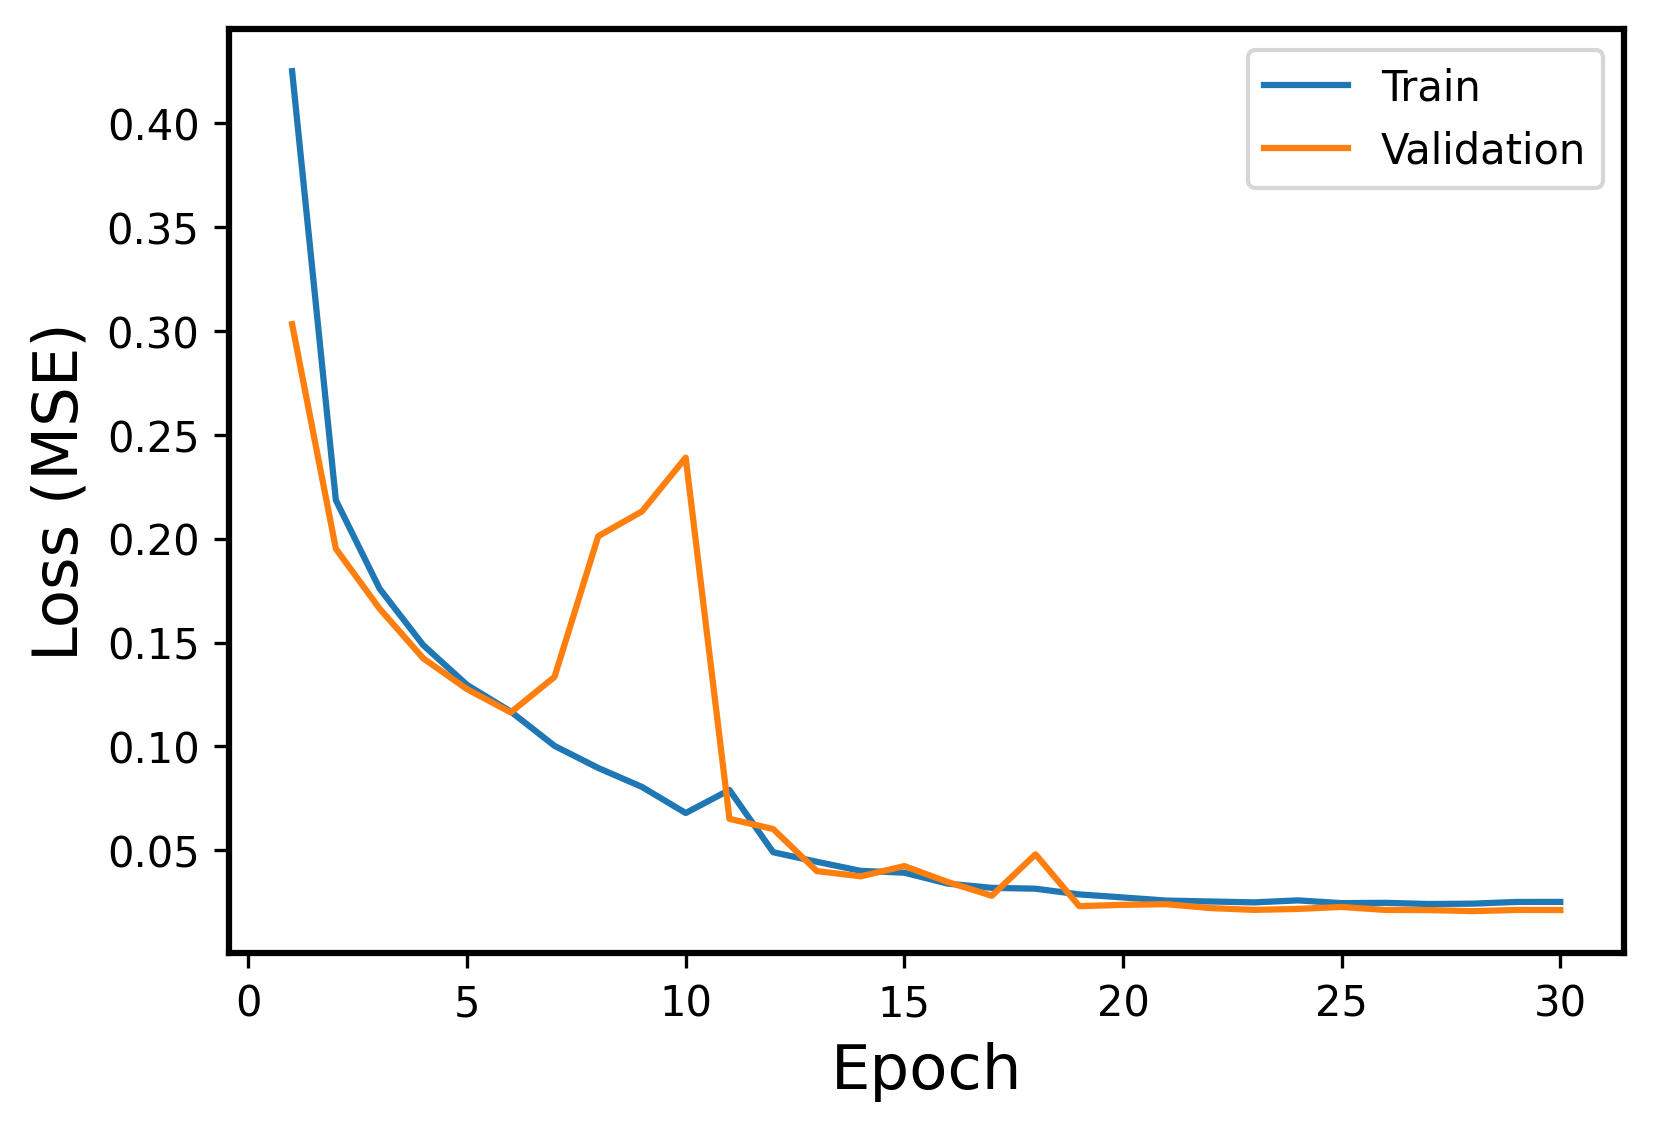

The table this chart was drawn from, first rows:
Epoch, Events, Error
1, Train, 0.4249
1, Validation, 0.3032
2, Train, 0.2185
2, Validation, 0.1952
3, Train, 0.176
3, Validation, 0.1663
4, Train, 0.1487
4, Validation, 0.1424
5, Train, 0.1296
5, Validation, 0.1276
6, Train, 0.1168
6, Validation, 0.1164
7, Train, 0.1003
7, Validation, 0.1335
8, Train, 0.08967
8, Validation, 0.2012
9, Train, 0.08054
9, Validation, 0.2131
10, Train, 0.06798
10, Validation, 0.239
11, Train, 0.07908
11, Validation, 0.06519
12, Train, 0.04913
12, Validation, 0.06028
13, Train, 0.04453
13, Validation, 0.04004
14, Train, 0.04018
14, Validation, 0.03752
15, Train, 0.03927
15, Validation, 0.04246
16, Train, 0.034
16, Validation, 0.03475
17, Train, 0.03199
17, Validation, 0.02818
18, Train, 0.03157
18, Validation, 0.04813
19, Train, 0.02884
19, Validation, 0.02317
20, Train, 0.02737
20, Validation, 0.02383
21, Train, 0.02585
21, Validation, 0.0241
22, Train, 0.02542
22, Validation, 0.02225
23, Train, 0.025
23, Validation, 0.02138
24, Train, 0.02596
24, Validation, 0.02184
25, Train, 0.02463
25, Validation, 0.02279
26, Train, 0.02478
26, Validation, 0.02135
27, Train, 0.02421
27, Validation, 0.0213
28, Train, 0.02438
28, Validation, 0.02077
29, Train, 0.0252
29, Validation, 0.02135
30, Train, 0.02522
30, Validation, 0.02132
